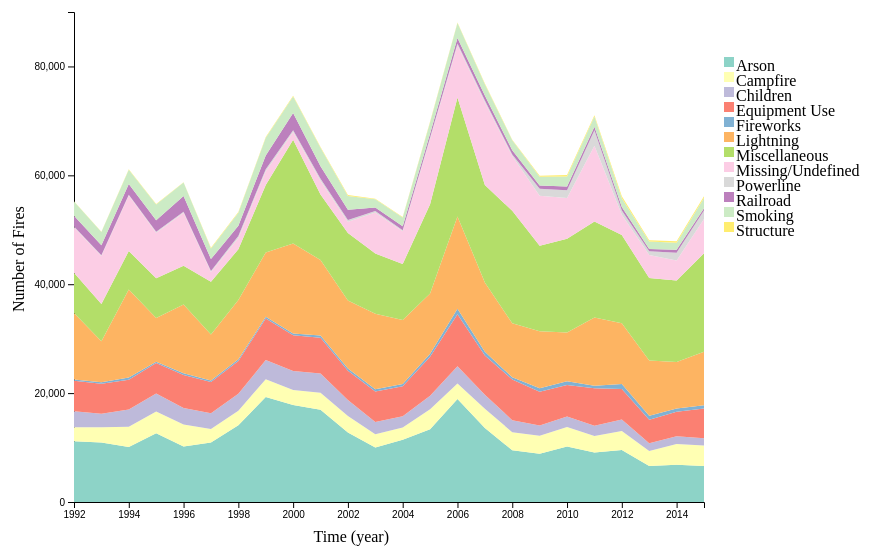
D3 v4 page, settled after 360 driven frames (6 s of simulated time); the page loaded 1 data file(s).


// ── fire_cause_stacked_area/fire_cause_stacked_area_chart.js
// set the dimensions and margins of the graph
var margin = {top: 10, right: 200, bottom: 50, left: 70},
    width = 900 - margin.left - margin.right,
    height = 550 - margin.top - margin.bottom;

// append the svg object to the body of the page
var svg = d3.select(".Causes_vis")
    .append("svg")
        .attr("id", "stacked-area-svg")
        .attr("width", + width + margin.left + margin.right )
        .attr("height", height + margin.top + margin.bottom)
    .append("g")
        .attr("transform",
            "translate(" + margin.left + "," + margin.top + ")");

// Parse the Data
  d3.csv("data/data_stackedBarChart.csv", function(data) {
  // List of groups = header of the csv files
  var keys = data.columns.slice(1);

  // color palette
  var color = d3.scaleOrdinal()
    .domain(keys)
    .range(d3.schemeSet3);

  //stack the data
  var stackedData = d3.stack()
    .keys(keys)
    (data)


  //////////
  // AXIS //
  //////////

  // Add X axis
  var x = d3.scaleTime()
    .domain(d3.extent(data, function(d) { return d.Year; }))
    .range([ 0, width ]);

  var xAxis = svg.append("g")                                                                                       
    .attr("transform", "translate(0," + height + ")")
    .call(d3.axisBottom(x).tickFormat(d3.format("d")).ticks(10));

  // Add X axis label:
  svg.append("text")
  .attr("class","axisLabel")
      .attr("text-anchor", "end")
      .attr("x", width/2)
      .attr("y", height+40 )
      .text("Time (year)");                                                                                                                                

  // Add Y axis label:
  svg.append("text")
  .attr("class","axisLabel")
      .attr("text-anchor", "end")
      .attr("transform", 'translate(-50,300) rotate(270)')
      .text("Number of Fires")
      .attr("text-anchor", "start");

  // Add Y axis
  var y = d3.scaleLinear()
    .domain([0, 90000])
    .range([ height, 0 ]);

  svg.append("g")
    .call(d3.axisLeft(y).ticks(5));


  //////////
  // BRUSHING AND CHART //
  //////////

  // Add a clipPath: everything out of this area won't be drawn.
  var clip = svg.append("defs").append("svg:clipPath")
      .attr("id", "clip")
      .append("svg:rect")
      .attr("width", width)
      .attr("height", height )
      .attr("x", 0)
      .attr("y", 0);

  // Add brushing
  var brush = d3.brushX()                 // Add the brush feature using the d3.brush function
      .extent( [ [0,0], [width,height] ] ) // initialise the brush area: start at 0,0 and finishes at width,height: it means I select the whole graph area
      .on("end", updateChart); // Each time the brush selection changes, trigger the 'updateChart' function

  // Create the scatter variable: where both the circles and the brush take place
  var areaChart = svg.append('g')
    .attr("clip-path", "url(#clip)");

  // Area generator
  var area = d3.area()
    .x(function(d,i) { return x(d.data.Year); })
    .y0(function(d) { return y(d[0]); })
    .y1(function(d) { return y(d[1]); });

  // Show the areas
  areaChart
    .selectAll("mylayers")
    .data(stackedData)
    .enter()
    .append("path")
      .attr("class", function(d) { return "myArea " + d.key; })
      .style("fill", function(d) { return color(d.key); })
      .attr("d", area)
      .on('mouseover', function(d) {
        
        // Use this to select the hovered element
        var hovered = d3.select(this);

        // add hovered class to style the group
        hovered.classed('hovered', true);        
        var pos = d3.mouse(this);
        hovered.append('text')
            .attr('class', 'value')
            .attr('x', pos[0])
            .attr('y', pos[1])
            .attr('dy', '0.7em')
            .style('visibility',"visible")
            .style("position", "absolute")
            .style("fill", "black")
            .text(function(){ return 'Year: ' + x.invert(pos[0]) + '# of fires: ' + y.invert(pos[1]);});
    })
    .on('mouseleave', function(d) {
        // Clean up the actions that happened in mouseover
        var hovered = d3.select(this);
        hovered.classed('hovered', false);
        hovered.select('text.value').remove();
    });
    

  // Add the brushing
  areaChart
    .append("g")
      .attr("class", "brush")
      .call(brush);

  var idleTimeout;
  function idled() { idleTimeout = null; }



  // A function that update the chart for given boundaries
  function updateChart() {

    extent = d3.event.selection;
    // If no selection, back to initial coordinate. Otherwise, update X axis domain
    if(!extent){
      if (!idleTimeout) return idleTimeout = setTimeout(idled, 350); // This allows to wait a little bit
      x.domain(d3.extent(data, function(d) { return d.Year; }));
    }else{
      x.domain([ x.invert(extent[0]), x.invert(extent[1]) ]);
      areaChart.select(".brush").call(brush.move, null) ;// This remove the grey brush area as soon as the selection has been done
    }

    // Update axis and area position
    xAxis.transition().duration(1000).call(d3.axisBottom(x).tickFormat(d3.format("d")).ticks(5));
    areaChart
      .selectAll("path")
      .transition().duration(1000)
      .attr("d", area);    
    }

    //////////
    // HIGHLIGHT GROUP //
    //////////

    // What to do when one group is hovered
    var highlight = function(d){
      // reduce opacity of all groups
      d3.selectAll(".myArea").style("opacity", .1);
      // expect the one that is hovered
      d3.select("."+d).style("opacity", 1);
    }

    // And when it is not hovered anymore
    var noHighlight = function(d){
      d3.selectAll(".myArea").style("opacity", 1);
    }


    //////////
    // LEGEND //
    //////////

    // Add one dot in the legend for each name.
    var size = 10
    svg.selectAll("myrect")
      .data(keys)
      .enter()
      .append("rect")
        .attr("x", 650)
        .attr("y", function(d,i){ return i*(size+5) +45}) // 100 is where the first dot appears. 25 is the distance between dots
        .attr("width", size)
        .attr("height", size)
        .style("fill", function(d){ return color(d)})
        .on("mouseover", highlight)
        .on("mouseleave", noHighlight);

    // Add one dot in the legend for each name.
    svg.selectAll("mylabels")
      .data(keys)
      .enter()
      .append("text")
        .attr("x", 650 + size*1.2)
        .attr("y", function(d,i){ return  i*(size+5) + (size/2) +50}) // 100 is where the first dot appears. 25 is the distance between dots
        .style("fill", "black")
        .text(function(d){ return d})
        .attr("text-anchor", "left")
        .style("alignment-baseline", "middle")
        .on("mouseover", highlight)
        .on("mouseleave", noHighlight);

});


### data: data/data_stackedBarChart.csv
Year, Arson, Campfire, Children, Equipment Use, Fireworks, Lightning, Miscellaneous, Missing/Undefined, Powerline, Railroad, Smoking, Structure
1992, 11162, 2570, 2916, 5633, 213, 12230, 7364, 8366, 128, 1999, 2618, 47
1993, 10945, 2767, 2501, 5516, 243, 7539, 6848, 8826, 133, 1844, 2420, 54
1994, 10080, 3726, 3201, 5429, 413, 16204, 7070, 10183, 144, 1965, 2628, 67
1995, 12648, 3987, 3310, 5594, 202, 8075, 7297, 8360, 154, 2142, 2895, 89
1996, 10206, 4038, 3039, 6028, 322, 12634, 7115, 9764, 166, 2896, 2454, 85
1997, 10936, 2490, 2884, 5744, 276, 8447, 9663, 1816, 180, 2177, 1971, 116
1998, 14103, 2661, 3109, 6027, 306, 10880, 9334, 2079, 371, 1873, 2406, 110
1999, 19282, 3266, 3517, 7643, 330, 11797, 12408, 2509, 364, 2524, 3250, 130
2000, 17827, 2723, 3492, 6608, 292, 16547, 19037, 1423, 351, 3143, 3047, 136
2001, 16939, 3121, 3537, 6581, 426, 13825, 12038, 2560, 364, 2293, 3381, 145
2002, 12785, 3022, 2906, 5382, 433, 12465, 12424, 2052, 312, 1900, 2535, 171
2003, 10006, 2436, 2250, 5595, 444, 13828, 11098, 7539, 268, 612, 1525, 114
2004, 11429, 2266, 2041, 5526, 420, 11726, 10300, 6026, 191, 719, 1589, 135
2005, 13354, 3662, 2507, 7148, 543, 11103, 16370, 11927, 313, 768, 2038, 168
2006, 18902, 2845, 3186, 9569, 1009, 16949, 21846, 9569, 344, 1014, 2737, 83
2007, 13600, 3510, 2580, 7230, 689, 12711, 17893, 15142, 390, 913, 2063, 149
2008, 9483, 3336, 2215, 7464, 412, 9904, 20677, 10048, 295, 778, 1848, 93
2009, 8842, 3314, 1890, 6225, 634, 10449, 15697, 9220, 1266, 577, 1615, 194
2010, 10196, 3585, 1903, 5809, 666, 8983, 17221, 7458, 1434, 715, 1827, 257
2011, 9109, 3015, 1894, 6896, 451, 12538, 17629, 13903, 2828, 660, 1865, 240
2012, 9560, 3471, 2119, 5628, 910, 11130, 16223, 3735, 773, 621, 1629, 357
2013, 6590, 2796, 1400, 4334, 709, 10154, 15161, 4241, 666, 423, 1366, 237
2014, 6845, 3801, 1420, 4519, 572, 8538, 14973, 3701, 1433, 529, 1278, 284
2015, 6626, 3731, 1350, 5484, 585, 9812, 18119, 6276, 1580, 370, 1884, 335